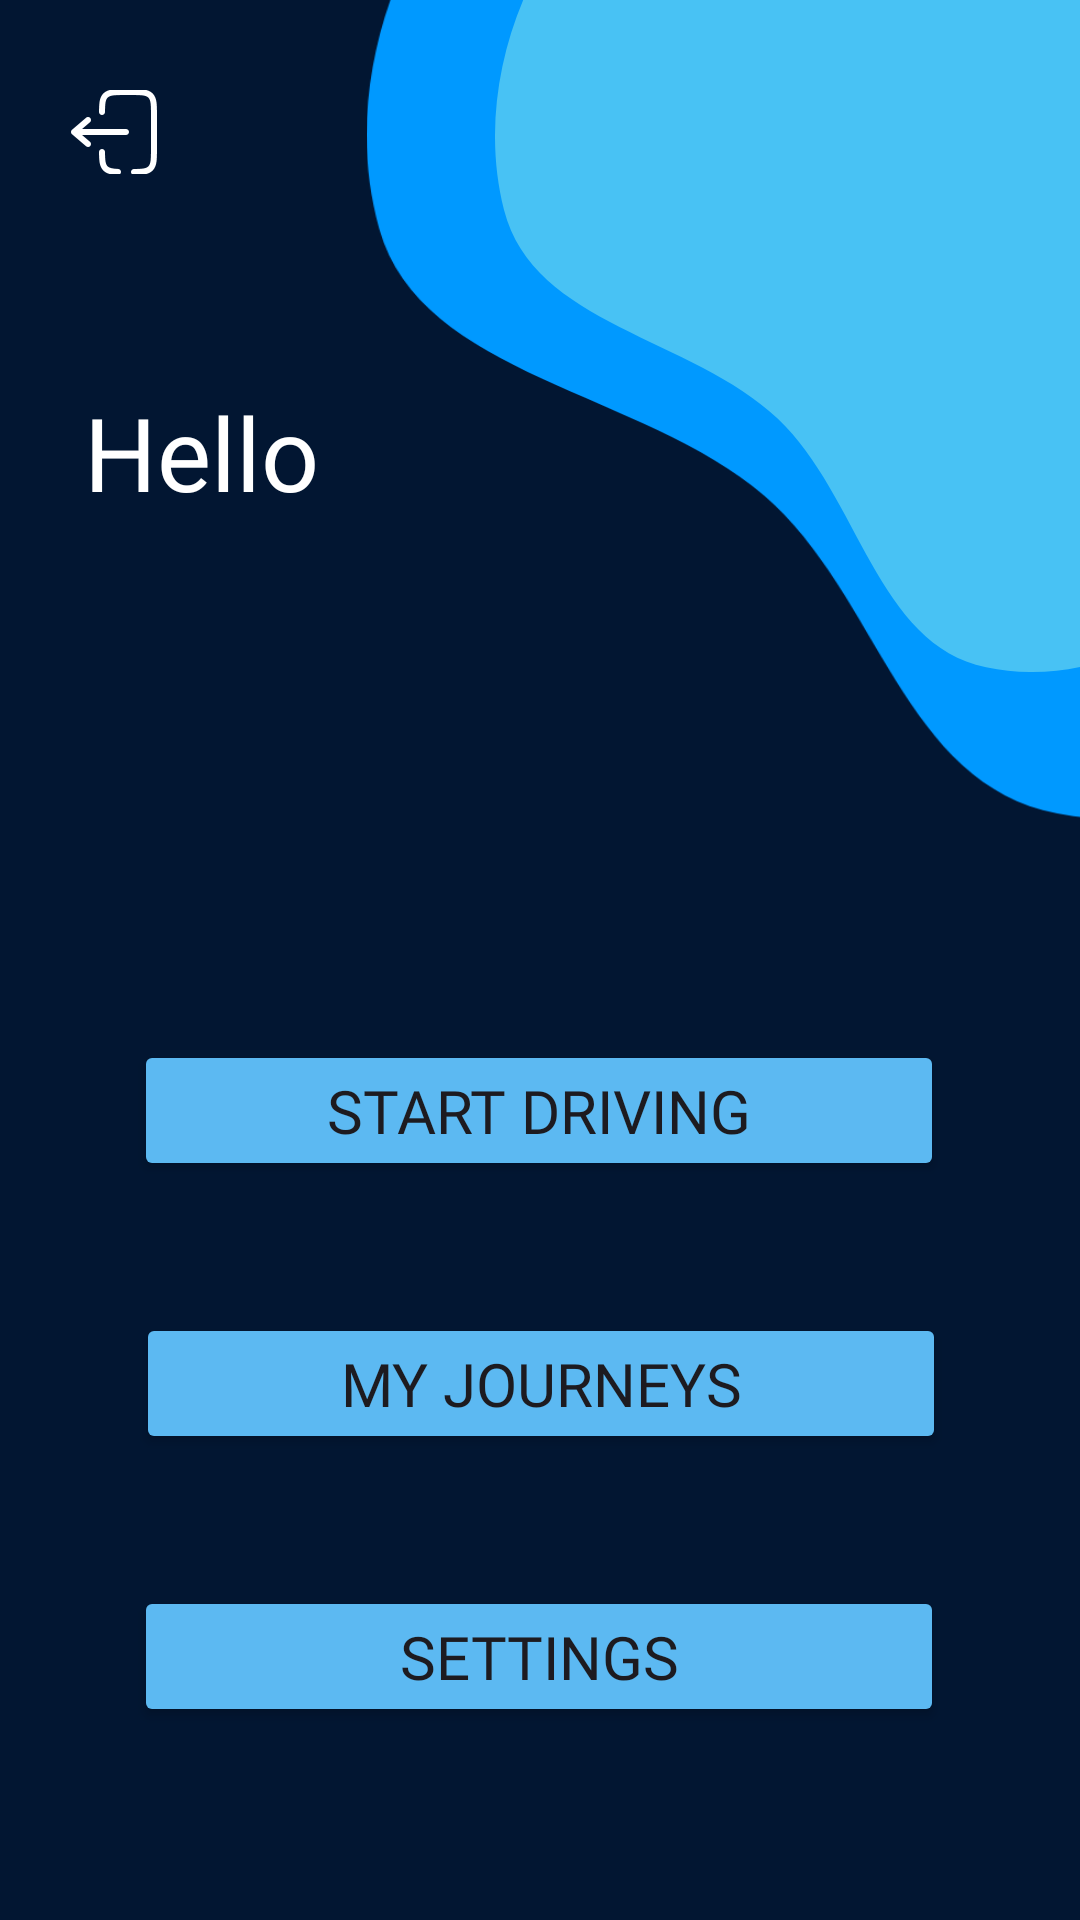

Here is an Android app screen rendered from its layout file. Give the layout XML and the strings, colors and styles it references.
<!-- AndroidManifest.xml: application theme Theme.DriveSmart -->
<!-- res/layout/activity_menu.xml -->
<?xml version="1.0" encoding="utf-8"?>
<androidx.constraintlayout.widget.ConstraintLayout xmlns:android="http://schemas.android.com/apk/res/android"
    xmlns:app="http://schemas.android.com/apk/res-auto"
    xmlns:tools="http://schemas.android.com/tools"
    android:layout_width="match_parent"
    android:layout_height="match_parent"
    android:background="@color/background_color"
    tools:context=".MenuActivity">

    <ImageView
        android:id="@+id/imageView8"
        android:layout_width="236dp"
        android:layout_height="283dp"
        android:scaleX="1.1"
        android:translationX="10dp"
        android:translationY="-5dp"
        app:layout_constraintBottom_toBottomOf="parent"
        app:layout_constraintEnd_toEndOf="parent"
        app:layout_constraintHorizontal_bias="1.0"
        app:layout_constraintStart_toStartOf="parent"
        app:layout_constraintTop_toTopOf="@+id/imageView9"
        app:layout_constraintVertical_bias="0.0"
        app:srcCompat="@drawable/vector_asset_3" />

    <ImageView
        android:id="@+id/imageView9"
        android:layout_width="wrap_content"
        android:layout_height="wrap_content"
        app:layout_constraintBottom_toBottomOf="parent"
        app:layout_constraintEnd_toEndOf="parent"
        app:layout_constraintHorizontal_bias="1.0"
        app:layout_constraintStart_toStartOf="parent"
        app:layout_constraintTop_toTopOf="parent"
        app:layout_constraintVertical_bias="0.0"
        app:srcCompat="@drawable/vector_asset_4" />

    <TextView
        android:id="@+id/hello_text_view"
        android:layout_width="wrap_content"
        android:layout_height="wrap_content"
        android:layout_marginTop="128dp"
        android:fontFamily="@font/dm_sans"
        android:text="@string/hello"
        android:textColor="#FFFFFF"
        android:textSize="34sp"
        app:layout_constraintEnd_toStartOf="@+id/imageView8"
        app:layout_constraintHorizontal_bias="0.61"
        app:layout_constraintStart_toStartOf="parent"
        app:layout_constraintTop_toTopOf="parent" />

    <TextView
        android:id="@+id/username_text_view"
        android:layout_width="wrap_content"
        android:layout_height="wrap_content"
        android:layout_marginStart="84dp"
        android:layout_marginTop="12dp"
        android:fontFamily="@font/dm_sans"
        android:textColor="#FFFFFF"
        android:textSize="34sp"
        app:layout_constraintStart_toStartOf="parent"
        app:layout_constraintTop_toBottomOf="@+id/hello_text_view" />

    <Button
        android:id="@+id/start_driving_button"
        android:layout_width="270dp"
        android:layout_height="47dp"
        android:layout_marginTop="116dp"
        android:backgroundTint="@color/btn_color"
        android:fontFamily="@font/dm_sans"
        android:text="@string/start_driving"
        android:textSize="20sp"
        app:layout_constraintEnd_toEndOf="parent"
        app:layout_constraintHorizontal_bias="0.496"
        app:layout_constraintStart_toStartOf="parent"
        app:layout_constraintTop_toBottomOf="@+id/username_text_view" />

    <Button
        android:id="@+id/my_journeys_button"
        android:layout_width="270dp"
        android:layout_height="47dp"
        android:layout_marginTop="44dp"
        android:backgroundTint="@color/btn_color"
        android:fontFamily="@font/dm_sans"
        android:text="@string/my_journeys"
        android:textSize="20sp"
        app:layout_constraintEnd_toEndOf="parent"
        app:layout_constraintHorizontal_bias="0.503"
        app:layout_constraintStart_toStartOf="parent"
        app:layout_constraintTop_toBottomOf="@+id/start_driving_button" />

    <Button
        android:id="@+id/settings_button"
        android:layout_width="270dp"
        android:layout_height="47dp"
        android:layout_marginTop="44dp"
        android:backgroundTint="@color/btn_color"
        android:fontFamily="@font/dm_sans"
        android:text="@string/settings"
        android:textSize="20sp"
        app:layout_constraintEnd_toEndOf="parent"
        app:layout_constraintHorizontal_bias="0.496"
        app:layout_constraintStart_toStartOf="parent"
        app:layout_constraintTop_toBottomOf="@+id/my_journeys_button" />

    <ImageButton
        android:id="@+id/logout_button"
        android:layout_width="60dp"
        android:layout_height="56dp"
        android:layout_marginStart="8dp"
        android:layout_marginTop="16dp"
        android:background="@color/background_color"
        android:scaleX="0.5"
        android:scaleY="0.5"
        app:layout_constraintStart_toStartOf="parent"
        app:layout_constraintTop_toTopOf="parent"
        app:srcCompat="@drawable/logout" />

</androidx.constraintlayout.widget.ConstraintLayout>
<!-- resources referenced by this layout -->
<resources>
  <color name="background_color">#FF021632</color>
  <color name="btn_color">#FF5CB9F2</color>
  <!-- drawable logout (drawable) -->
  <vector xmlns:android="http://schemas.android.com/apk/res/android"
      android:width="64dp"
      android:height="64dp"
      android:viewportWidth="24"
      android:viewportHeight="24">
    <path
        android:pathData="M15,12L2,12M2,12L5.5,9M2,12L5.5,15"
        android:strokeLineJoin="round"
        android:strokeWidth="1.5"
        android:fillColor="#00000000"
        android:strokeColor="#ffffff"
        android:strokeLineCap="round"/>
    <path
        android:pathData="M9.002,7C9.014,4.825 9.111,3.647 9.879,2.879C10.758,2 12.172,2 15,2L16,2C18.829,2 20.243,2 21.122,2.879C22,3.757 22,5.172 22,8L22,16C22,18.828 22,20.243 21.122,21.121C20.353,21.89 19.175,21.986 17,21.998M9.002,17C9.014,19.175 9.111,20.353 9.879,21.121C10.52,21.763 11.447,21.936 13,21.983"
        android:strokeWidth="1.5"
        android:fillColor="#00000000"
        android:strokeColor="#ffffff"
        android:strokeLineCap="round"/>
  </vector>
  <!-- drawable vector_asset_3 (drawable) -->
  <vector xmlns:android="http://schemas.android.com/apk/res/android"
      android:width="171dp"
      android:height="198dp"
      android:viewportWidth="171"
      android:viewportHeight="198">
    <path
        android:pathData="M151.64,-51.81C187.62,-50.99 226.14,-69.51 255.46,-48.59C287.57,-25.68 302.93,15.95 301.96,55.43C301.01,94.11 278.66,128 250.48,154.46C223.32,179.95 188.05,204.27 151.64,196.54C117.75,189.35 112.51,143.7 87.35,119.84C60.61,94.49 11.94,91.15 2.79,55.43C-7.19,16.47 10.39,-29.95 42.98,-53.43C73.55,-75.46 113.99,-52.67 151.64,-51.81Z"
        android:fillColor="#0099FF"
        android:fillType="evenOdd"/>
  </vector>
  <!-- drawable vector_asset_4 (drawable) -->
  <vector xmlns:android="http://schemas.android.com/apk/res/android"
      android:width="195dp"
      android:height="224dp"
      android:viewportWidth="195"
      android:viewportHeight="224">
    <path
        android:pathData="M163.69,-45.91C202.53,-45.03 244.11,-65.03 275.76,-42.43C310.42,-17.68 327,27.3 325.95,69.96C324.93,111.75 300.8,148.37 270.38,176.96C241.07,204.5 202.99,230.77 163.69,222.43C127.11,214.66 121.45,165.33 94.29,139.55C65.43,112.17 12.88,108.56 3.01,69.96C-7.76,27.86 11.21,-22.29 46.4,-47.66C79.4,-71.46 123.05,-46.84 163.69,-45.91Z"
        android:fillColor="#48C2F4"
        android:fillType="evenOdd"/>
  </vector>
  <string name="hello">Hello</string>
  <string name="my_journeys">My journeys</string>
  <string name="settings">Settings</string>
  <string name="start_driving">Start driving</string>
  <style name="Theme.DriveSmart" parent="Base.Theme.DriveSmart" />
  <style name="Base.Theme.DriveSmart" parent="Theme.Material3.DayNight.NoActionBar">
          
          
          <item name="android:statusBarColor">@color/white</item>
      </style>
  <color name="white">#FFFFFFFF</color>
</resources>
